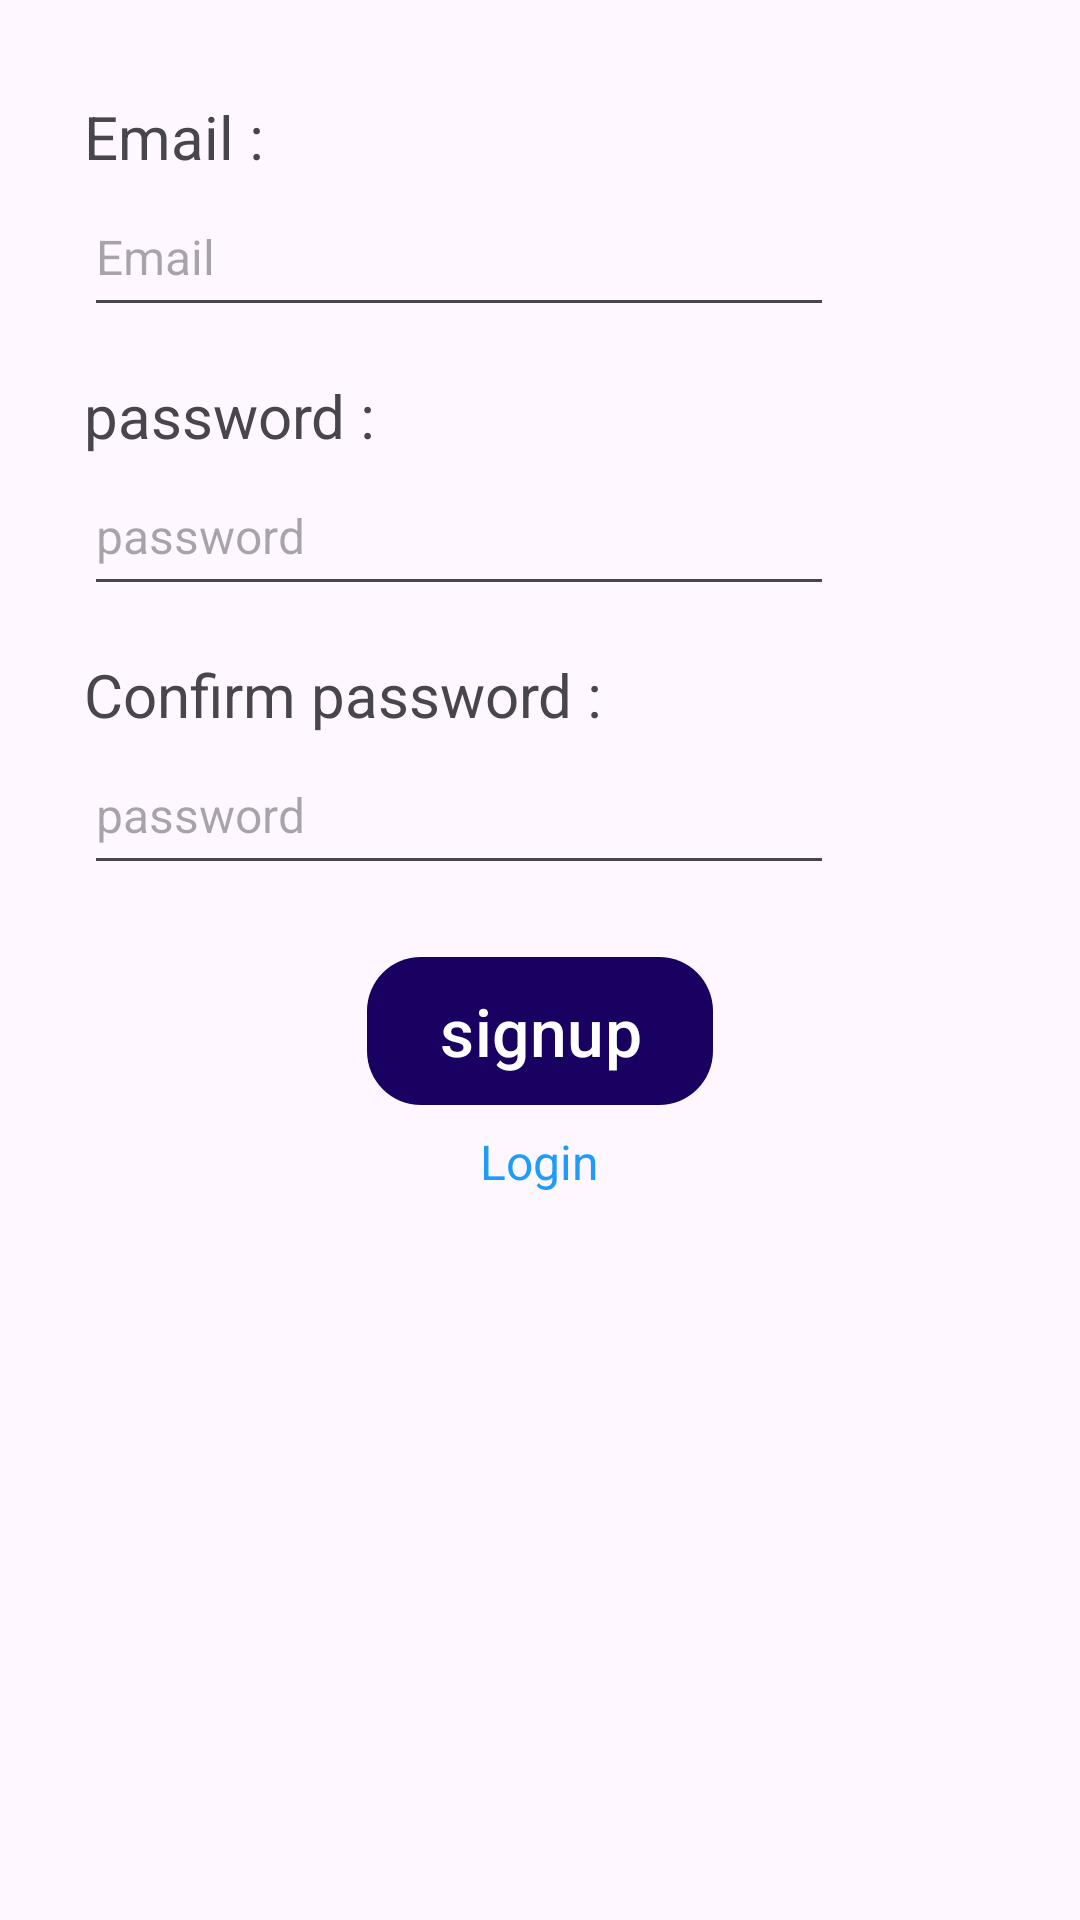

Here is an Android app screen rendered from its layout file. Give the layout XML and the strings, colors and styles it references.
<!-- AndroidManifest.xml: application theme Theme.FitnessTrackerApp -->
<!-- res/layout/fragment_sign_up.xml -->
<?xml version="1.0" encoding="utf-8"?>
<LinearLayout xmlns:android="http://schemas.android.com/apk/res/android"
    xmlns:tools="http://schemas.android.com/tools"
    android:layout_width="match_parent"
    android:layout_height="match_parent"
    xmlns:app="http://schemas.android.com/apk/res-auto"
    android:orientation="vertical"
    android:padding="20dp"
    tools:context=".SignUpFragment">

    <TextView
        android:layout_width="wrap_content"
        android:layout_height="wrap_content"
        android:layout_marginStart="8dp"
        android:layout_marginTop="12dp"
        android:text="Email :"
        android:textSize="20sp" />

    <EditText
        android:id="@+id/email_et"
        android:layout_width="250dp"
        android:layout_height="50dp"
        android:layout_marginStart="8dp"
        android:inputType="textEmailAddress"
        android:hint="Email"
        android:textSize="16sp" />

    <TextView
        android:layout_width="wrap_content"
        android:layout_height="wrap_content"
        android:layout_marginStart="8dp"
        android:layout_marginTop="16dp"
        android:text="password :"
        android:textSize="20sp" />

    <EditText
        android:id="@+id/password_et"
        android:layout_width="250dp"
        android:layout_height="50dp"
        android:inputType="textPassword"
        android:layout_marginStart="8dp"
        android:hint="password"
        android:textSize="16sp" />

    <TextView
        android:layout_width="wrap_content"
        android:layout_height="wrap_content"
        android:layout_marginStart="8dp"
        android:layout_marginTop="16dp"
        android:text="Confirm password :"
        android:textSize="20sp" />

    <EditText
        android:id="@+id/con_pass_et"
        android:layout_width="250dp"
        android:layout_height="50dp"
        android:layout_marginStart="8dp"
        android:inputType="textPassword"
        android:hint="password"
        android:textSize="16sp" />

    <com.google.android.material.button.MaterialButton
        android:id="@+id/signup_btn"
        android:layout_width="wrap_content"
        android:layout_height="wrap_content"
        android:layout_gravity="center"
        android:layout_marginTop="24dp"
        android:text="signup"
        app:backgroundTint="@color/navy"
        android:textSize="22sp"
        android:background="@drawable/button_style"/>

    <TextView
        android:id="@+id/goto_login"
        android:layout_width="wrap_content"
        android:layout_height="40dp"
        android:layout_gravity="center"
        android:layout_marginTop="8dp"
        android:text="Login"
        android:textColor="@color/lightnavy"
        android:textSize="16sp" />


</LinearLayout>
<!-- resources referenced by this layout -->
<resources>
  <color name="lightnavy">#1F9BFA</color>
  <color name="navy">#180161</color>
  <!-- drawable button_style (drawable) -->
  <?xml version="1.0" encoding="utf-8"?>
  <selector xmlns:android="http://schemas.android.com/apk/res/android">
  
          <item>
              <shape android:shape="rectangle">
                  <solid android:color="@color/navy" />
                  <corners android:radius="18dp" />
              </shape>
          </item>
  
  </selector>
  <style name="Theme.FitnessTrackerApp" parent="Base.Theme.FitnessTrackerApp" />
  <style name="Base.Theme.FitnessTrackerApp" parent="Theme.Material3.DayNight.NoActionBar">
          
          
          <item name="android:windowFullscreen">true</item>
          <item name="android:statusBarColor">@color/navy</item>
          <item name="android:navigationBarColor">@color/grey</item>
  
      </style>
  <color name="grey">#DBD3D3</color>
</resources>
